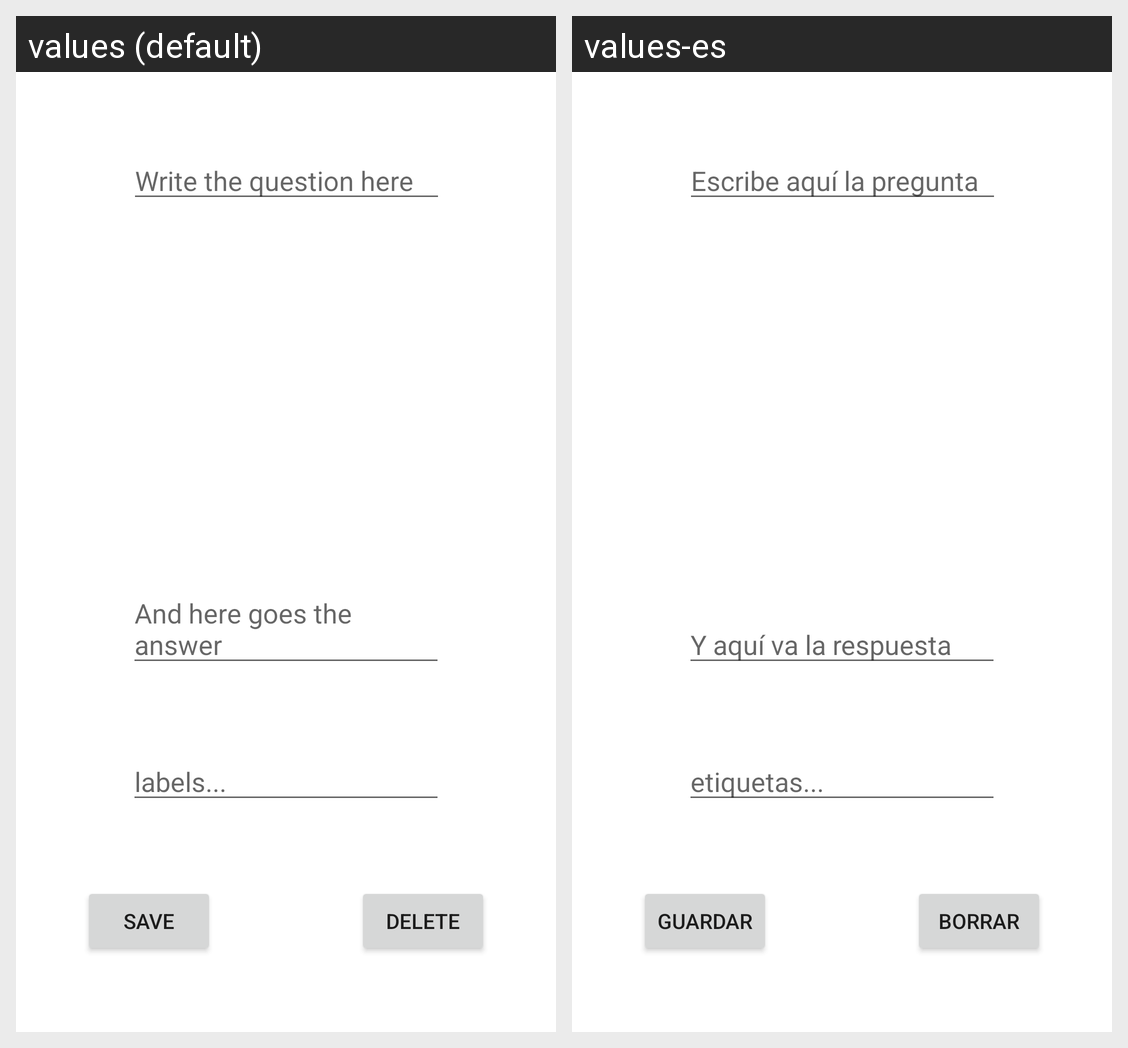

Strings drawn on this Android screen and how each of the app's shown locales translates them:
Android screen res/layout/activity_card_data.xml rendered under 2 locales, left to right: values (default), values-es. Device: Nexus 5 (rendered at 1080×1920; each locale shown at half size, 540×960, under a caption strip naming it); theme Theme.Evermind.
Strings drawn on this screen, with the default value and each locale's value (text and hints the layout hard-codes, and strings that could not be matched under every locale, appear in the picture but are not listed):

quesstion_editText_hint
  values: Write the question here
  values-es: Escribe aquí la pregunta

answer_editText_hint
  values: And here goes the answer
  values-es: Y aquí va la respuesta

labels_editTextHint
  values: labels...
  values-es: etiquetas...

save_button
  values: save
  values-es: guardar

delete_button
  values: delete
  values-es: borrar
